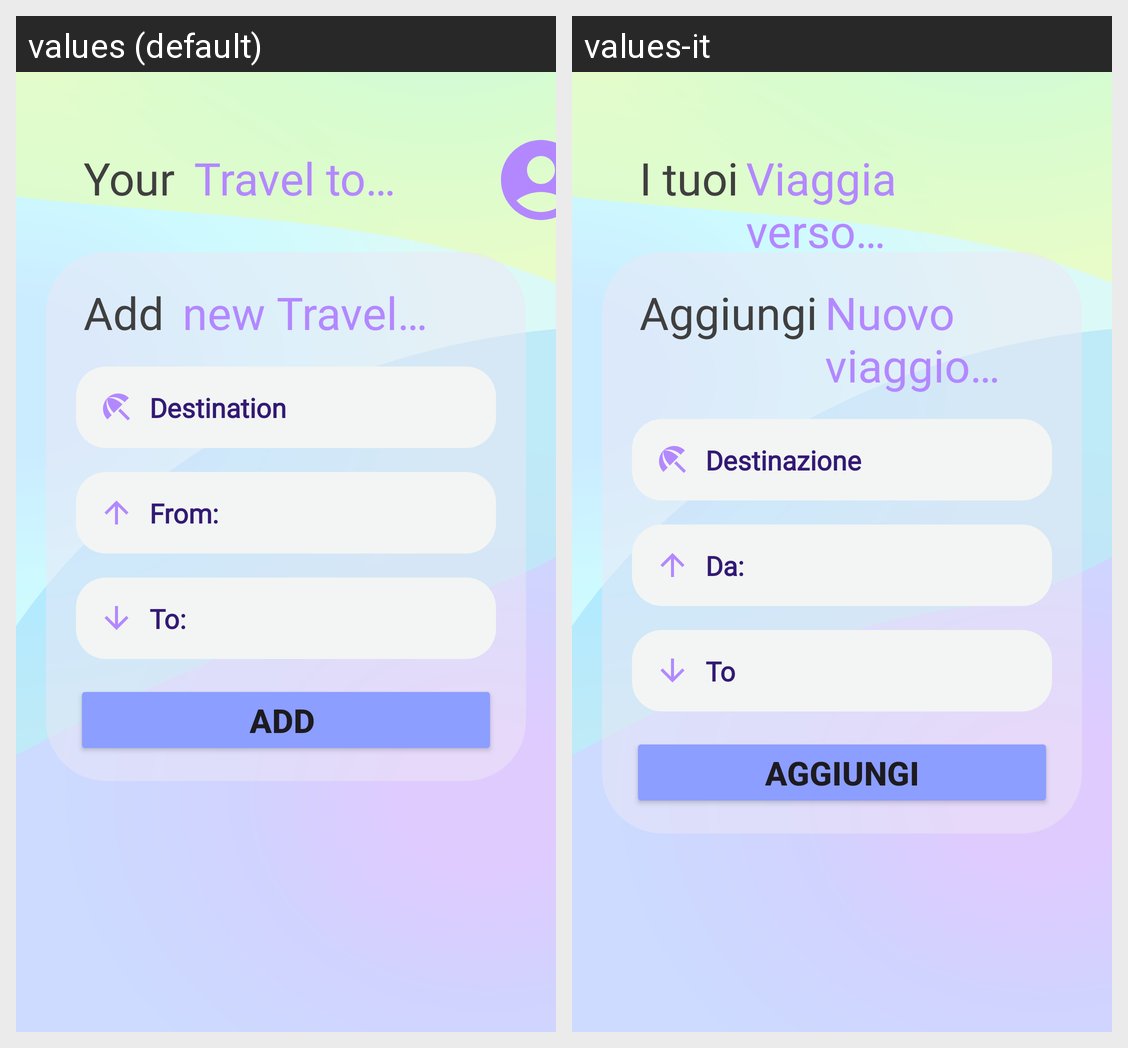

Translations of the strings shown on this Android screen, per locale in the grid:
Android screen res/layout/fragment_travel.xml rendered under 2 locales, left to right: values (default), values-it. Device: Nexus 5 (rendered at 1080×1920; each locale shown at half size, 540×960, under a caption strip naming it); theme Theme.TicketWave.
Strings drawn on this screen, with the default value and each locale's value (text and hints the layout hard-codes, and strings that could not be matched under every locale, appear in the picture but are not listed):

your
  values: Your 
  values-it: I tuoi

travel_to
  values: Travel to…
  values-it: Viaggia verso…

add
  values: Add 
  values-it: Aggiungi

new_travel
  values: new Travel…
  values-it: Nuovo viaggio…

destination
  values: Destination
  values-it: Destinazione

from
  values: From: 
  values-it: Da: 

to
  values: To: 
  values-it: To
